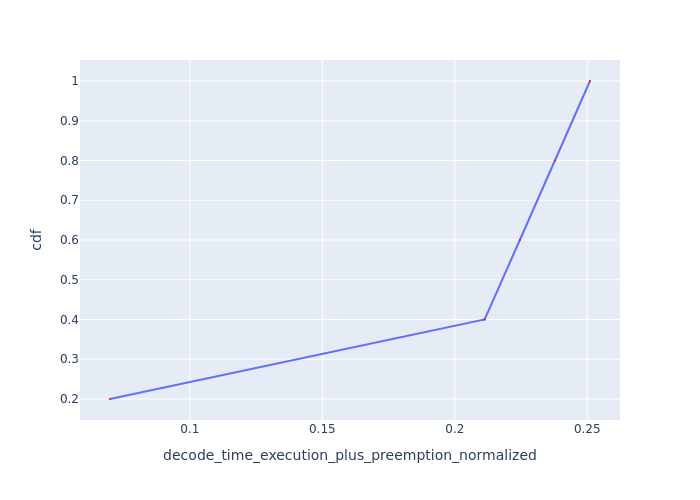

The table this chart was drawn from, first rows:
Request Id, decode_time_execution_plus_preemption_no…, cdf
0_4, 0.06986, 0.2
0_3, 0.2113, 0.4
0_2, 0.2246, 0.6
0_1, 0.2378, 0.8
0_0, 0.251, 1.0
